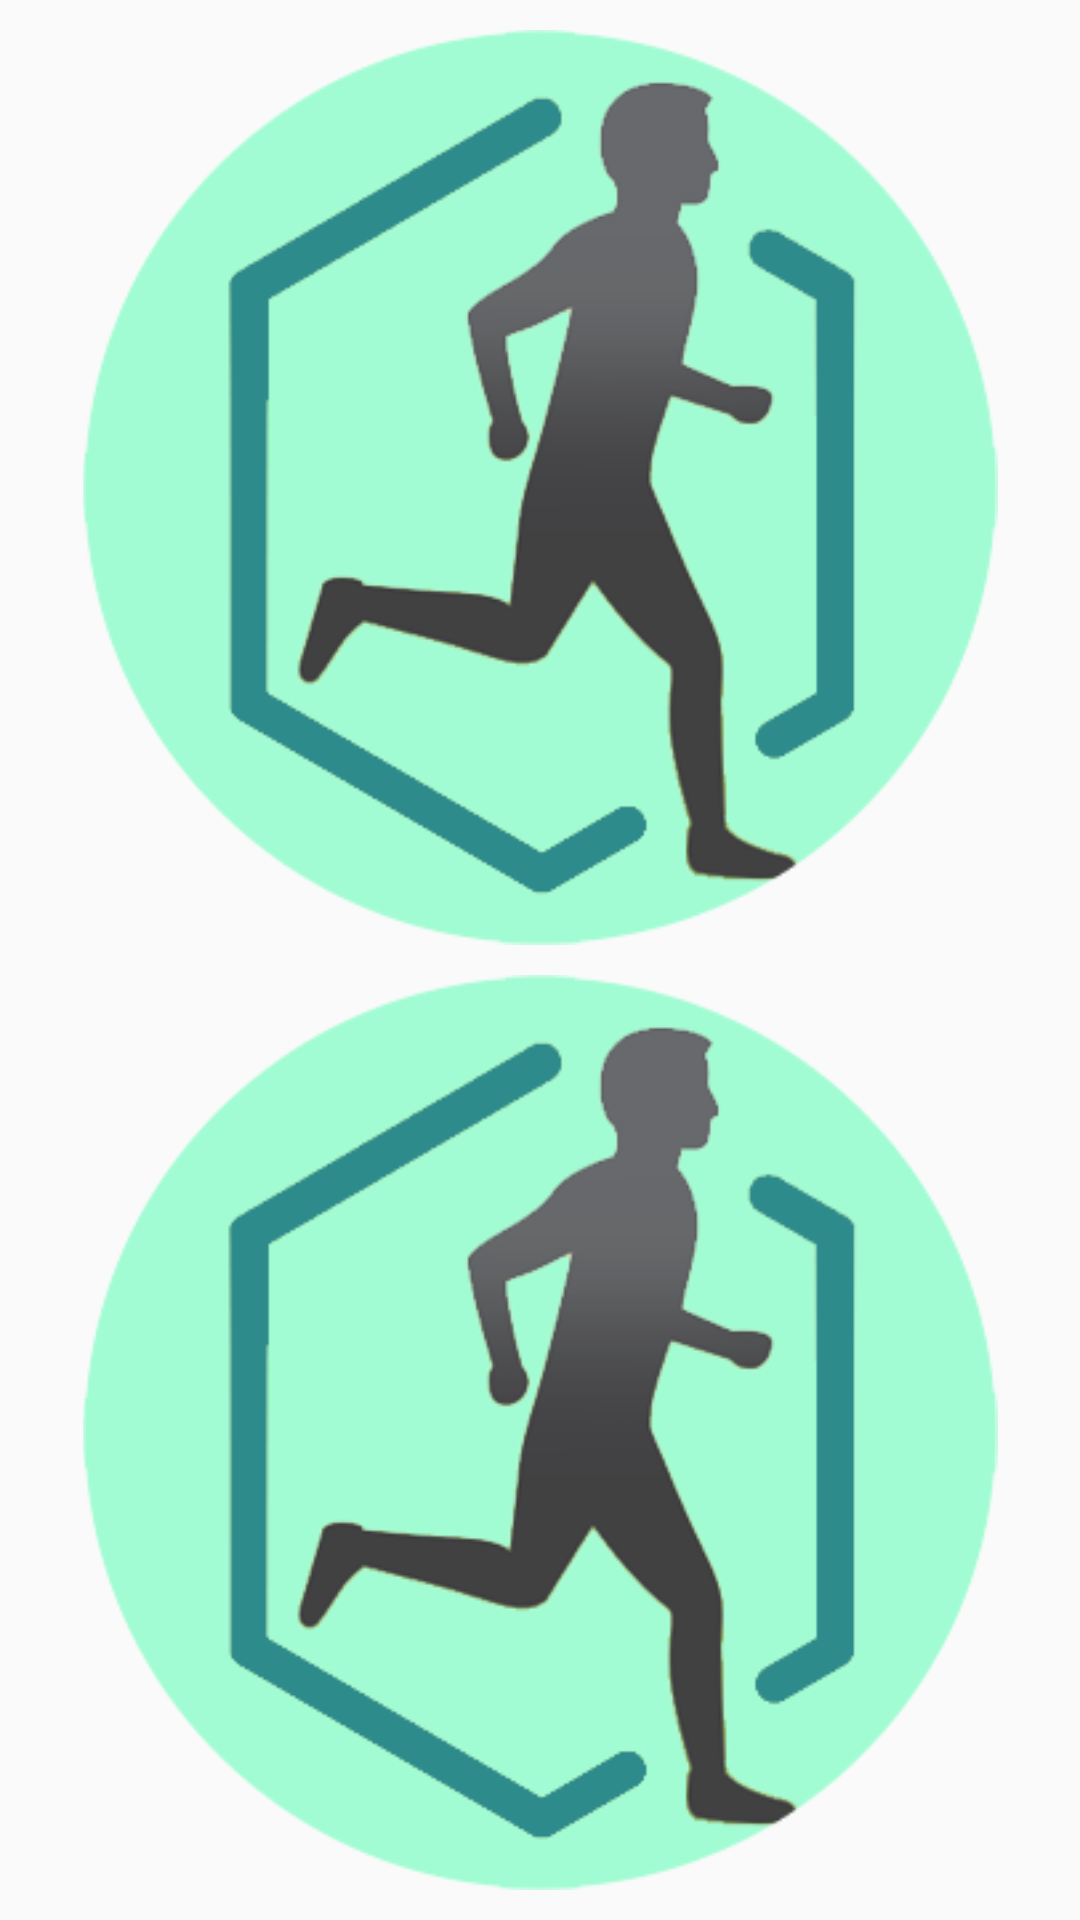

Layout XML and referenced resources for this Android screen:
<!-- AndroidManifest.xml: application theme AppTheme -->
<!-- res/layout/training_graph.xml -->
<?xml version="1.0" encoding="utf-8"?>
<RelativeLayout xmlns:android="http://schemas.android.com/apk/res/android"
    android:layout_width="match_parent"
    android:layout_height="match_parent"
    android:orientation="vertical"
    android:padding="10dp">


    <LinearLayout
        android:layout_width="match_parent"
        android:layout_height="match_parent"
        android:orientation="vertical">

        <ImageView
            android:id="@+id/graph1"
            android:layout_width="match_parent"
            android:layout_height="wrap_content"
            android:layout_weight="1"

            android:src="@drawable/icon" />

        <ImageView
            android:layout_width="match_parent"
            android:layout_height="wrap_content"
            android:paddingTop="10dp"
            android:layout_below="@id/graph1"
            android:layout_weight="1"
            android:src="@drawable/icon" />

    </LinearLayout>
</RelativeLayout>
<!-- resources referenced by this layout -->
<resources>
  <!-- drawable icon: png bitmap (drawable, 24954 bytes) -->
  <style name="AppTheme" parent="Theme.AppCompat.Light.DarkActionBar">
          
          <item name="colorPrimary">@color/colorPrimary</item>
          <item name="colorPrimaryDark">@color/colorPrimaryDark</item>
          <item name="colorAccent">@color/colorAccent</item>
          <item name="morphButtonStyle">@style/Widget.MorphButton</item>
      </style>
  <color name="colorPrimary">#28ada5</color>
  <color name="colorPrimaryDark">#2e8b8b</color>
  <color name="colorAccent">#267474</color>
</resources>
